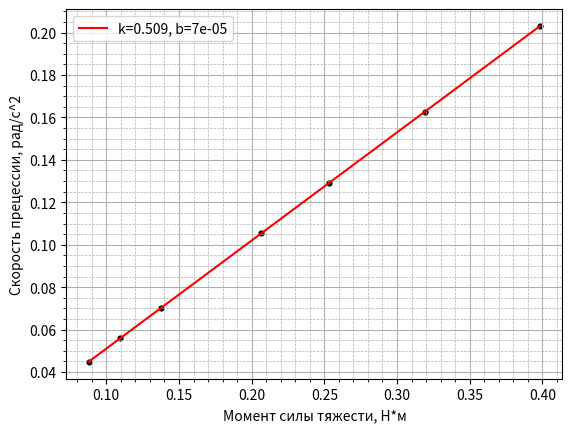

This figure's Python source:
import matplotlib.pyplot as plt
import numpy as np
import random

def mnk(x, y):
    k=(sum(x*y)-sum(x)*sum(y)/len(y))/(sum(x**2)-sum(x)**2/len(y))
    b=(sum(y)-k*sum(x))/len(y)
    sigma_k = (1/(len(x))**0.5)*((sum(y*y)-sum(y)*sum(y)/len(y))/(sum(x*x)-sum(x)*sum(x)/len(y))-k*k)**0.5
    sigma_b = sigma_k*(sum(x*x)-sum(x)*sum(x)/len(x))**0.5
    print("k: ", k, sigma_k, "b: ", b, sigma_b)
    return k, b 

Omega = np.array([44.77329198,56.01651091,70.20318779,105.3047817,129.3279995,162.4961717,203.1202147])/1000
m = np.array([74.2, 92.4, 115.8,  173.8, 213.3, 269.1, 335.5])
M = (m*9.81)*121/1000000
print(M)
koef1, koef2 = mnk(M, Omega)
printk=int(koef1*1000)/1000
printb=int(koef2*1e5)/1e5
plt.plot(M, M*koef1 + koef2, color = 'r', label = f'k={printk}, b={printb}')
plt.scatter(M, Omega, color =  'black', label=f'', s = 20, linewidth = 0) # наносим прямую и задаем ей название

plt.grid(True, which='major', linestyle='-')#мажорная сетка
plt.grid(True, which='minor', linestyle='--', linewidth=0.5)#минорная сетка
plt.minorticks_on()#обязательная функция для отображения минорной сетки
plt.xlabel('Момент силы тяжести, Н*м')#подпись оси X
plt.ylabel('Скорость прецессии, рад/c^2')#подпись оси Y
plt.legend()#отображение названия прямой

plt.show()#воспроизведение всех графиков на экран

# #погрешности
# b14 = np.array([0.21382, 0.4668, 0.609016667, 1.404, 0.76412, 0.3669, 0.383466667, 1.14618])
# # db14 = np.array([0.004952, 0.00166, 0.001883333, 0.0028, 0.01328, 0.0073, 0.0047])
# M14 = np.array([0.005711799, 0.009986506, 0.018226906, 0.035394406, 0.018202838, 0.009373838, 0.009373838, 0.027304256])
# # dM14 = np.array([0]*7)

# M = np.array([0.005711799, 0.009986506, 0.018226906, 0.027304256, 0.035394406])
# b10 = np.array([0.36975004, 0.62299319, 1.227233, 1.69627374, 2.21548261])
# b6 = np.array([0.94507882, 0.91056356, 1.78366667, 2.40372088, 3.25179814])
# # for i in range(5):
# #     b6[i] += random.randint(1,50)/100
# # print(b6)

# # plt.errorbar(M, b, xerr=dM, yerr=db, fmt="o", color="black", capsize=0.1, ms = 5) # отображение точек с погрешностями
# # plt.errorbar(M, b, xerr=dM, yerr=db, fmt="o", color="red", capsize=0.1, ms = 2) # отображение точек с погрешностями
# koef1, koef2 = mnk(M14, b14)
# plt.plot(M14, M14*koef1 + koef2, color = 'r', label = 'r = 14 см')
# plt.scatter(M14, b14, color =  'black', label=f'', s = 10, linewidth = 0) # наносим прямую и задаем ей название

# koef1, koef2 = mnk(M, b10)
# plt.plot(M, M*koef1 + koef2, color = 'r', label = 'r = 10 см', linestyle = '--')
# plt.scatter(M, b10, color = 'black', label=f'', s = 10, linewidth = 0) # наносим прямую и задаем ей название

# koef1, koef2 = mnk(M, b6)
# plt.plot(M, M*koef1 + koef2, color = 'r', label = 'r = 14 см', linestyle = '-.')
# plt.scatter(M, b6, color = 'black', label=f'', s = 10, linewidth = 0) # наносим прямую и задаем ей название

# plt.grid(True, which='major', linestyle='-')#мажорная сетка
# plt.grid(True, which='minor', linestyle='--', linewidth=0.5)#минорная сетка
# plt.minorticks_on()#обязательная функция для отображения минорной сетки
# plt.xlabel('Момент силы натяжения, Н*м')#подпись оси X
# plt.ylabel('Начальное угловое ускорение, рад/c^2')#подпись оси Y
# plt.legend()#отображение названия прямой

# plt.show()#воспроизведение всех графиков на экран
